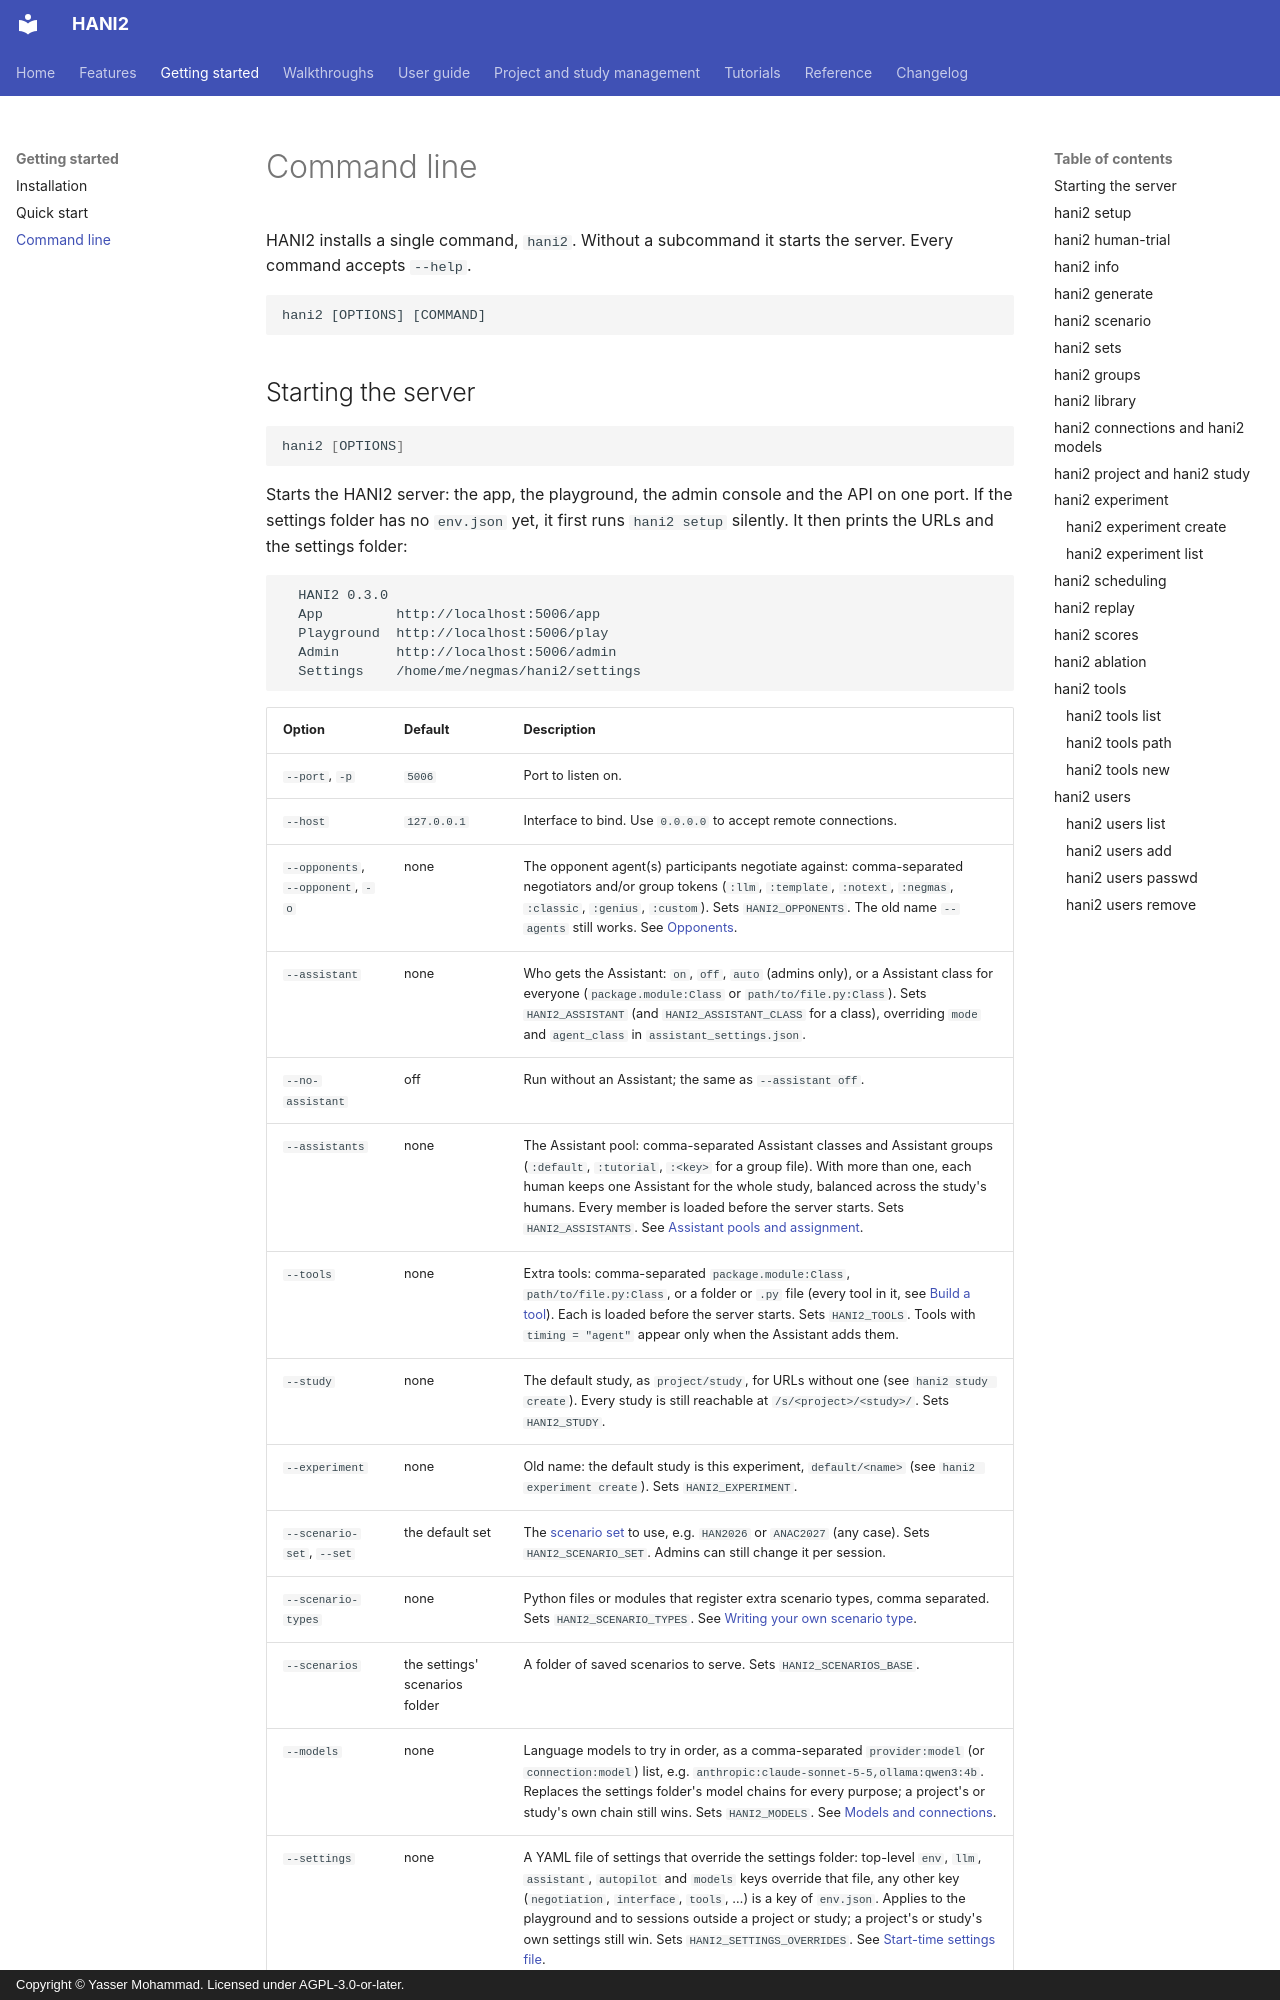

repository: autoneg/hani2 · page: getting-started/cli/index.html · generator: mkdocs · copyright: Copyright © Yasser Mohammad. Licensed under AGPL-3.0-or-later.

# Command line

HANI2 installs a single command, `hani2`. Without a subcommand it starts the server. Every command accepts `--help`.

```text
hani2 [OPTIONS] [COMMAND]
```

## Starting the server

```bash
hani2 [OPTIONS]
```

Starts the HANI2 server: the app, the playground, the admin console and the API on one port. If the settings folder has no `env.json` yet, it first runs `hani2 setup` silently. It then prints the URLs and the settings folder:

```text
  HANI2 0.3.0
  App         http://localhost:5006/app
  Playground  http://localhost:5006/play
  Admin       http://localhost:5006/admin
  Settings    /home/me/negmas/hani2/settings
```
